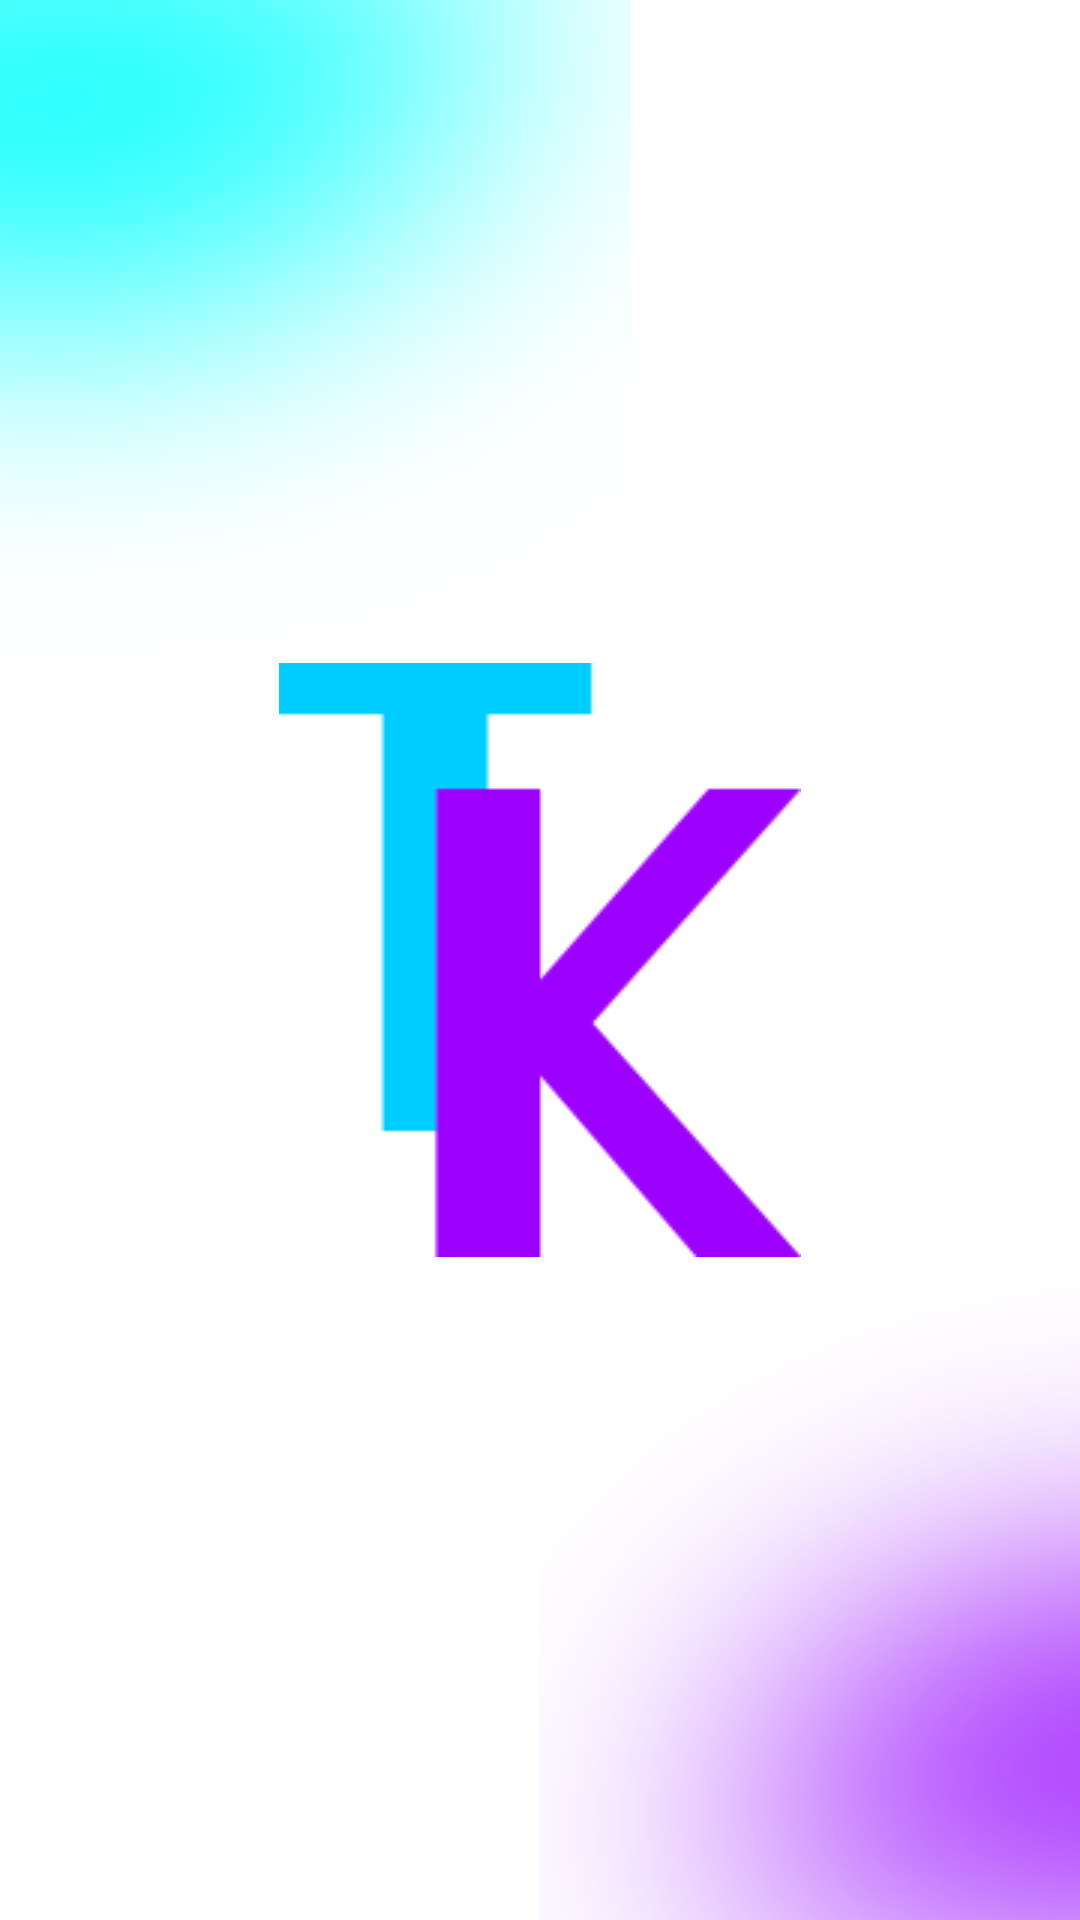

Reconstruct the res/layout file that produces this screen, plus the resources it refers to.
<!-- AndroidManifest.xml: application theme Theme.Triki3 -->
<!-- res/layout/activity_main.xml -->
<?xml version="1.0" encoding="utf-8"?>
<androidx.constraintlayout.widget.ConstraintLayout xmlns:android="http://schemas.android.com/apk/res/android"
    xmlns:app="http://schemas.android.com/apk/res-auto"
    xmlns:tools="http://schemas.android.com/tools"
    android:layout_width="match_parent"
    android:layout_height="match_parent"
    tools:context=".MainActivity">

    <ImageView
        android:id="@+id/imageView"
        android:layout_width="wrap_content"
        android:layout_height="wrap_content"
        android:scaleType="centerCrop"
        android:layout_marginTop="-180dp"
        android:layout_marginStart="-150dp"
        app:layout_constraintStart_toStartOf="parent"
        app:layout_constraintTop_toTopOf="parent"
        app:srcCompat="@drawable/blue_degrade" />

    <ImageView
        android:id="@+id/imageView2"
        android:layout_width="wrap_content"
        android:layout_height="wrap_content"
        android:scaleType="centerCrop"
        android:layout_marginEnd="-180dp"
        android:layout_marginBottom="-150dp"
        app:layout_constraintBottom_toBottomOf="parent"
        app:layout_constraintEnd_toEndOf="parent"
        app:srcCompat="@drawable/purple_degrade" />

    <ImageView
        android:id="@+id/imageView3"
        android:layout_width="wrap_content"
        android:layout_height="wrap_content"
        app:layout_constraintBottom_toBottomOf="parent"
        app:layout_constraintEnd_toEndOf="parent"
        app:layout_constraintStart_toStartOf="parent"
        app:layout_constraintTop_toTopOf="parent"
        app:srcCompat="@drawable/triki" />
</androidx.constraintlayout.widget.ConstraintLayout>
<!-- resources referenced by this layout -->
<resources>
  <!-- drawable blue_degrade: png bitmap (drawable-hdpi, 69569 bytes) -->
  <!-- drawable purple_degrade: png bitmap (drawable-hdpi, 107876 bytes) -->
  <!-- drawable triki: png bitmap (drawable, 5791 bytes) -->
  <style name="Theme.Triki3" parent="Theme.MaterialComponents.DayNight.DarkActionBar">
          
          <item name="colorPrimary">@color/purple_500</item>
          <item name="colorPrimaryVariant">@color/purple_700</item>
          <item name="colorOnPrimary">@color/white</item>
          
          <item name="colorSecondary">@color/teal_200</item>
          <item name="colorSecondaryVariant">@color/teal_700</item>
          <item name="colorOnSecondary">@color/black</item>
          
          <item name="android:statusBarColor" tools:targetApi="l">?attr/colorPrimaryVariant</item>
          
      </style>
  <color name="purple_500">#9300FF</color>
  <color name="purple_700">#5F00A5</color>
  <color name="white">#FFFFFFFF</color>
  <color name="teal_200">#00FFFF</color>
  <color name="teal_700">#00A5A5</color>
  <color name="black">#FF000000</color>
</resources>
